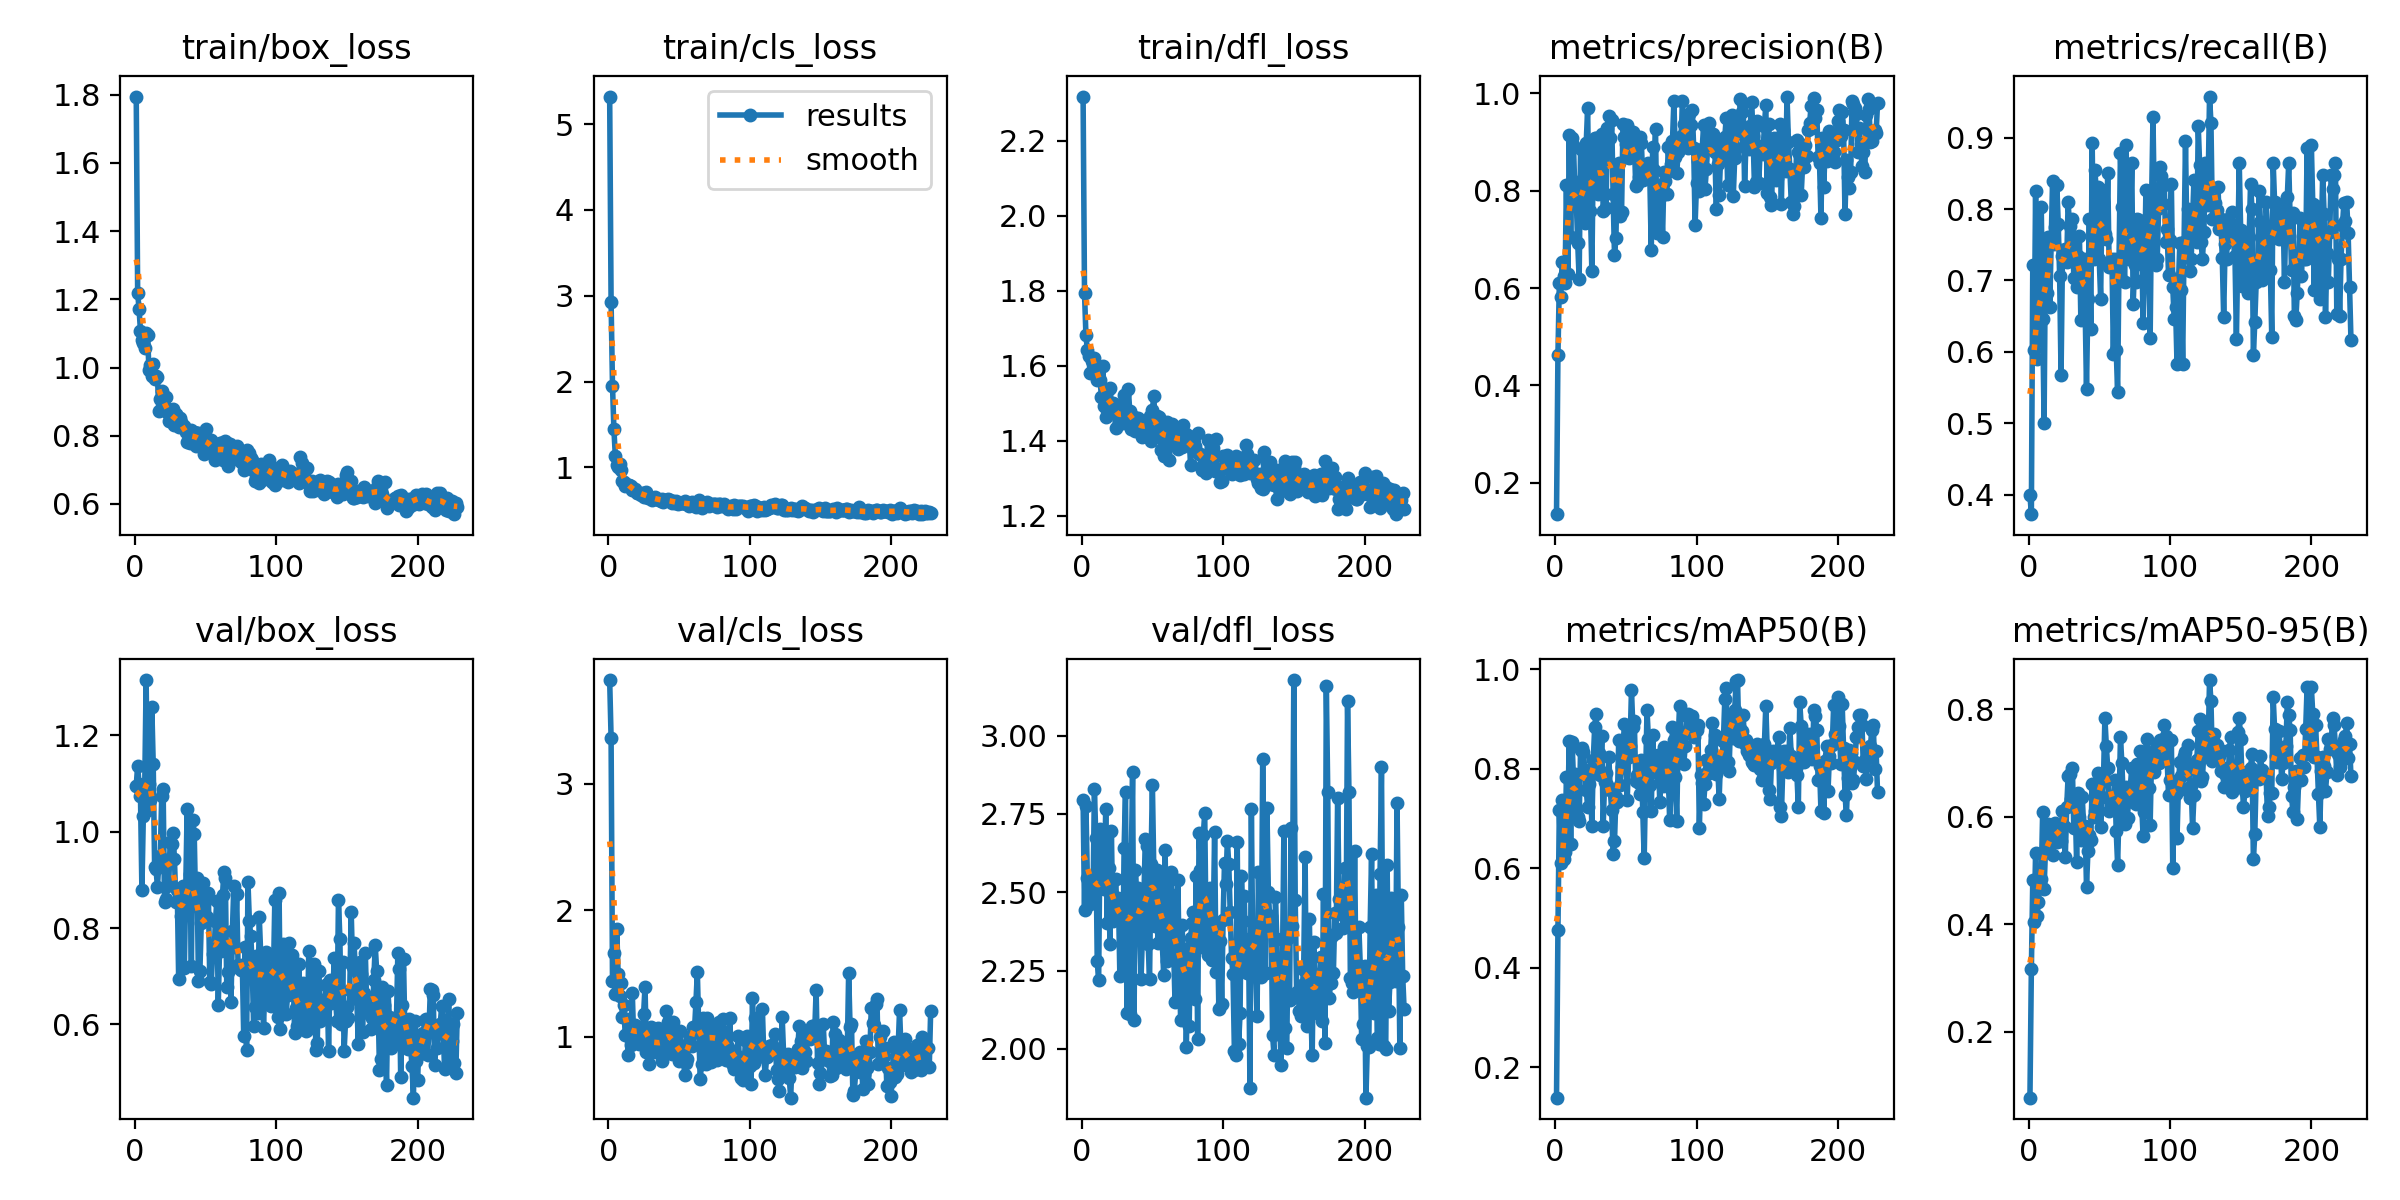

Values plotted in this chart, from the file beside it:
epoch, time, train/box_loss, train/cls_loss, train/dfl_loss, metrics/precision(B), metrics/recall(B), metrics/mAP50(B), metrics/mAP50-95(B), val/box_loss, val/cls_loss, val/dfl_loss, lr/pg0, lr/pg1, lr/pg2
1, 8.725, 1.795, 5.321, 2.318, 0.1355, 0.3998, 0.1387, 0.07748, 1.096, 3.818, 2.795, 0.0003834, 0.0003834, 0.0003834
2, 14.03, 1.219, 2.932, 1.795, 0.4636, 0.373, 0.4763, 0.3167, 1.137, 3.364, 2.442, 0.0007834, 0.0007834, 0.0007834
3, 18.79, 1.172, 1.951, 1.682, 0.61, 0.722, 0.7177, 0.4821, 1.099, 1.437, 2.775, 0.001183, 0.001183, 0.001183
4, 23.51, 1.106, 1.442, 1.643, 0.5808, 0.6032, 0.6115, 0.4053, 1.074, 1.659, 2.547, 0.001583, 0.001583, 0.001583
5, 28.18, 1.08, 1.135, 1.626, 0.6544, 0.8254, 0.7368, 0.533, 0.8787, 1.338, 2.483, 0.001667, 0.001667, 0.001667
6, 33.02, 1.071, 1.032, 1.58, 0.6259, 0.5899, 0.6191, 0.4154, 1.032, 1.849, 2.464, 0.001666, 0.001666, 0.001666
7, 37.6, 1.057, 1.006, 1.612, 0.6113, 0.6383, 0.6334, 0.4421, 1.095, 1.492, 2.474, 0.001666, 0.001666, 0.001666
8, 42.21, 1.102, 1.045, 1.616, 0.8126, 0.6905, 0.7843, 0.4778, 1.315, 1.319, 2.471, 0.001666, 0.001666, 0.001666
9, 46.68, 1.096, 0.9732, 1.621, 0.6291, 0.8021, 0.7107, 0.4854, 1.046, 1.423, 2.831, 0.001666, 0.001666, 0.001666
10, 51.24, 0.9932, 0.8462, 1.599, 0.9149, 0.646, 0.8565, 0.6093, 1.098, 1.158, 2.675, 0.001666, 0.001666, 0.001666
11, 55.79, 1.008, 0.8349, 1.563, 0.705, 0.5, 0.6479, 0.4663, 1.065, 1.247, 2.279, 0.001666, 0.001666, 0.001666
12, 60.34, 0.9747, 0.7833, 1.593, 0.9084, 0.754, 0.8534, 0.5417, 1.26, 1.012, 2.221, 0.001666, 0.001666, 0.001666
13, 65, 1.01, 0.7991, 1.563, 0.8934, 0.6825, 0.7788, 0.5564, 1.141, 1.135, 2.702, 0.001666, 0.001666, 0.001666
14, 69.53, 0.9658, 0.7946, 1.516, 0.7943, 0.7602, 0.7897, 0.5864, 0.9259, 0.8542, 2.596, 0.001666, 0.001666, 0.001666
15, 74.12, 0.9759, 0.7926, 1.599, 0.7771, 0.6635, 0.7139, 0.555, 0.922, 1.004, 2.536, 0.001666, 0.001666, 0.001666
16, 78.71, 0.973, 0.7783, 1.494, 0.6923, 0.7534, 0.7034, 0.5633, 0.8854, 0.9305, 2.511, 0.001666, 0.001666, 0.001666
17, 83.21, 0.8732, 0.7391, 1.464, 0.6191, 0.8396, 0.6952, 0.5287, 0.9377, 1.346, 2.766, 0.001665, 0.001665, 0.001665
18, 87.73, 0.9065, 0.7337, 1.484, 0.8865, 0.7504, 0.837, 0.5858, 0.9507, 0.9751, 2.402, 0.001665, 0.001665, 0.001665
19, 92.2, 0.9314, 0.7496, 1.54, 0.8231, 0.7751, 0.842, 0.5887, 1.073, 1.089, 2.579, 0.001665, 0.001665, 0.001665
20, 96.75, 0.9116, 0.7061, 1.541, 0.8006, 0.8337, 0.8332, 0.5525, 1.089, 0.9987, 2.336, 0.001665, 0.001665, 0.001665
21, 101.3, 0.8836, 0.6966, 1.501, 0.7329, 0.7794, 0.7979, 0.5781, 0.8547, 0.9769, 2.697, 0.001665, 0.001665, 0.001665
22, 105.8, 0.9142, 0.7019, 1.501, 0.8977, 0.7064, 0.7579, 0.5564, 0.8604, 0.9443, 2.408, 0.001665, 0.001665, 0.001665
23, 110.2, 0.8684, 0.6737, 1.484, 0.9692, 0.5679, 0.7239, 0.5558, 0.8874, 1.077, 2.434, 0.001665, 0.001665, 0.001665
24, 114.7, 0.8419, 0.6982, 1.434, 0.7583, 0.734, 0.7697, 0.6117, 0.8946, 1.02, 2.543, 0.001665, 0.001665, 0.001665
25, 119.3, 0.8589, 0.6528, 1.495, 0.758, 0.7338, 0.7878, 0.5839, 0.9779, 1.182, 2.439, 0.001665, 0.001665, 0.001665
26, 123.8, 0.8423, 0.6962, 1.468, 0.6343, 0.7444, 0.6841, 0.526, 0.9743, 1.395, 2.482, 0.001665, 0.001665, 0.001665
27, 128.4, 0.8796, 0.7088, 1.452, 0.8811, 0.726, 0.8183, 0.6194, 0.9982, 0.876, 2.233, 0.001665, 0.001665, 0.001665
28, 132.9, 0.8314, 0.6387, 1.452, 0.9082, 0.8095, 0.8844, 0.6756, 0.9439, 0.9283, 2.475, 0.001665, 0.001665, 0.001665
29, 137.5, 0.8628, 0.658, 1.448, 0.9086, 0.7765, 0.9108, 0.6805, 0.8543, 0.7863, 2.244, 0.001664, 0.001664, 0.001664
30, 142, 0.859, 0.6474, 1.522, 0.7937, 0.7501, 0.8023, 0.634, 0.8795, 1.076, 2.641, 0.001664, 0.001664, 0.001664
31, 146.6, 0.8266, 0.6157, 1.458, 0.8481, 0.7857, 0.8326, 0.692, 0.6951, 0.9076, 2.819, 0.001664, 0.001664, 0.001664
32, 151.1, 0.8535, 0.6446, 1.476, 0.8038, 0.7036, 0.788, 0.5793, 0.8675, 0.8765, 2.116, 0.001664, 0.001664, 0.001664
33, 155.7, 0.839, 0.6523, 1.537, 0.9163, 0.7588, 0.8663, 0.6238, 0.8258, 0.9831, 2.275, 0.001664, 0.001664, 0.001664
34, 160.2, 0.8244, 0.6314, 1.48, 0.759, 0.6915, 0.6849, 0.5162, 0.8864, 1.01, 2.11, 0.001664, 0.001664, 0.001664
35, 164.8, 0.8293, 0.6293, 1.431, 0.7931, 0.7343, 0.7741, 0.6452, 0.7174, 1.071, 2.574, 0.001664, 0.001664, 0.001664
36, 169.4, 0.811, 0.6154, 1.447, 0.7648, 0.7619, 0.7922, 0.5991, 0.8779, 0.8997, 2.883, 0.001664, 0.001664, 0.001664
37, 173.8, 0.7802, 0.6071, 1.464, 0.9297, 0.6452, 0.7679, 0.5575, 1.048, 0.8966, 2.092, 0.001664, 0.001664, 0.001664
38, 178.4, 0.7847, 0.6366, 1.426, 0.9538, 0.7302, 0.8236, 0.6368, 0.849, 0.8072, 2.571, 0.001664, 0.001664, 0.001664
39, 183, 0.779, 0.5971, 1.442, 0.9086, 0.7302, 0.7577, 0.5817, 0.9121, 0.9473, 2.476, 0.001664, 0.001664, 0.001664
40, 187.5, 0.8172, 0.6163, 1.461, 0.9464, 0.6657, 0.7168, 0.5838, 0.721, 0.9281, 2.514, 0.001664, 0.001664, 0.001664
41, 192, 0.8108, 0.6219, 1.456, 0.794, 0.5476, 0.6281, 0.4703, 1.025, 1.203, 2.403, 0.001663, 0.001663, 0.001663
42, 196.6, 0.8105, 0.6317, 1.439, 0.6673, 0.6746, 0.6541, 0.5359, 0.9957, 1.114, 2.225, 0.001663, 0.001663, 0.001663
43, 201.2, 0.7694, 0.6074, 1.409, 0.704, 0.7857, 0.7435, 0.5661, 0.846, 1.002, 2.369, 0.001663, 0.001663, 0.001663
44, 205.7, 0.8087, 0.6236, 1.448, 0.853, 0.6316, 0.7332, 0.5568, 0.9032, 0.9393, 2.483, 0.001663, 0.001663, 0.001663
45, 210.1, 0.8076, 0.5868, 1.433, 0.8577, 0.8921, 0.8583, 0.6609, 0.6896, 0.8627, 2.67, 0.001663, 0.001663, 0.001663
46, 214.5, 0.7858, 0.6105, 1.44, 0.748, 0.7302, 0.767, 0.6002, 0.7103, 1.117, 2.648, 0.001663, 0.001663, 0.001663
47, 219, 0.7737, 0.5799, 1.433, 0.7567, 0.854, 0.8033, 0.6119, 0.811, 1.003, 2.335, 0.001663, 0.001663, 0.001663
48, 223.5, 0.7893, 0.6053, 1.466, 0.9374, 0.8184, 0.8418, 0.6465, 0.8946, 0.864, 2.223, 0.001663, 0.001663, 0.001663
49, 227.9, 0.7479, 0.5736, 1.401, 0.9113, 0.8312, 0.8894, 0.6827, 0.8264, 0.8624, 2.589, 0.001663, 0.001663, 0.001663
50, 232.4, 0.8201, 0.5883, 1.481, 0.8952, 0.7302, 0.8495, 0.6659, 0.8584, 0.8082, 2.844, 0.001663, 0.001663, 0.001663
51, 236.8, 0.7825, 0.5873, 1.52, 0.9351, 0.6746, 0.7374, 0.5804, 0.8234, 1.048, 2.57, 0.001663, 0.001663, 0.001663
52, 241.3, 0.7883, 0.5821, 1.44, 0.8679, 0.8272, 0.8234, 0.6363, 0.8731, 0.8343, 2.392, 0.001662, 0.001662, 0.001662
53, 245.8, 0.7765, 0.5825, 1.466, 0.9237, 0.8092, 0.8456, 0.6701, 0.6879, 0.9039, 2.571, 0.001662, 0.001662, 0.001662
54, 250.3, 0.7862, 0.6052, 1.417, 0.8984, 0.7655, 0.9582, 0.784, 0.6839, 0.6965, 2.339, 0.001662, 0.001662, 0.001662
55, 254.7, 0.7501, 0.5686, 1.465, 0.9213, 0.7576, 0.883, 0.7329, 0.7471, 0.788, 2.433, 0.001662, 0.001662, 0.001662
56, 259.1, 0.7509, 0.5738, 1.376, 0.9069, 0.8503, 0.8968, 0.6914, 0.7459, 0.8265, 2.537, 0.001662, 0.001662, 0.001662
57, 263.8, 0.729, 0.5469, 1.413, 0.809, 0.7193, 0.7762, 0.6105, 0.8146, 0.9575, 2.338, 0.001662, 0.001662, 0.001662
58, 268.3, 0.7575, 0.5645, 1.36, 0.8132, 0.7253, 0.7882, 0.6226, 0.8563, 1.002, 2.235, 0.001662, 0.001662, 0.001662
59, 272.8, 0.7642, 0.5983, 1.448, 0.8288, 0.7302, 0.7722, 0.6257, 0.6399, 0.9226, 2.635, 0.001662, 0.001662, 0.001662
60, 277.3, 0.7776, 0.5816, 1.451, 0.9099, 0.5965, 0.7484, 0.6325, 0.7703, 1.075, 2.281, 0.001662, 0.001662, 0.001662
... 168 more rows
